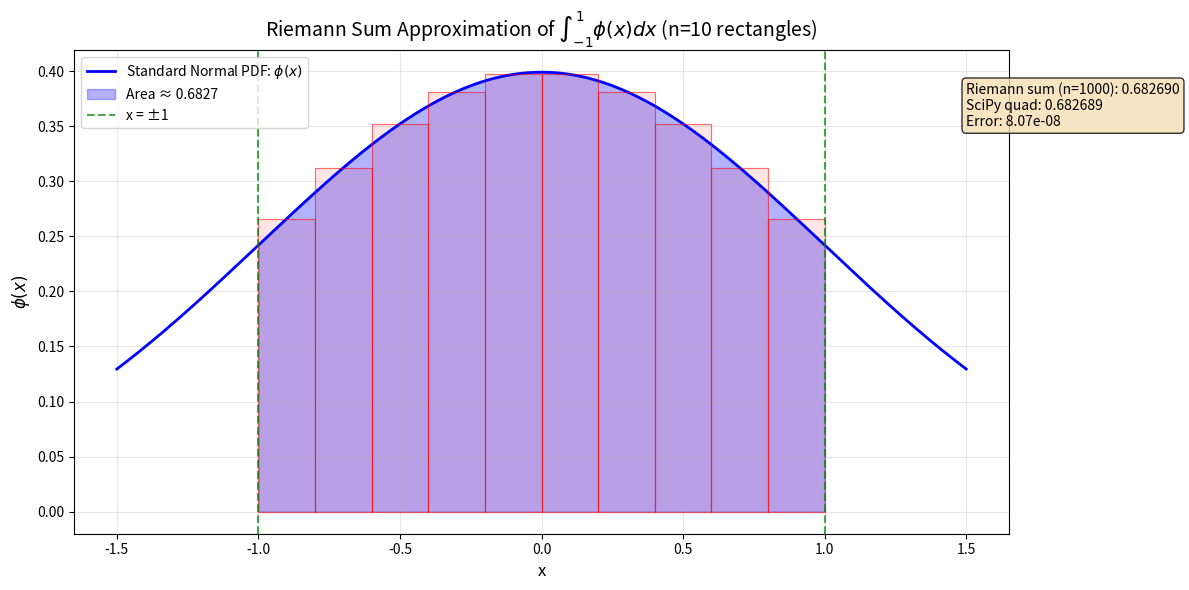

Source code (Python):
# Math4AI: Calculus & Optimization - Assignment 3
# Starter Code Template
#
# Your file should be named:
# Math4AI_Calculus&Optimization_FirstName_LastName_Assignment3_code.py

import numpy as np
import matplotlib.pyplot as plt
import scipy.integrate as spi


# ====================================================================
# --- Helper Function for Pretty Printing ---
# ====================================================================

def print_result(problem, description, value):
    """
    Helper function to print a result with its problem number and description.
    """
    print(f"--- {problem} ---")
    print(f"{description}:")
    if value is None:
        print("None (Function not yet implemented)")
    else:
        # Set print options for numerical results
        if isinstance(value, (int, float, np.number)):
            print(f"{value:.10f}")
        else:
            print(value)
    print("-" * 40)


# ====================================================================
# Part 1: Integral Calculus - Quantifying Accumulated Change
# ====================================================================

# --------------------------------------------------------------------
# Problem 1.1: Numerical Integration using Riemann Sums
# --------------------------------------------------------------------

def riemann_integral(f, a, b, n):
    """
    Calculates the definite integral of a function f from a to b
    using the midpoint Riemann sum with n rectangles.

    Args:
        f (callable): The function to integrate.
        a (float): The lower bound of integration.
        b (float): The upper bound of integration.
        n (int): The number of rectangles (subintervals).

    Returns:
        float: The approximated integral, or None if not implemented.
    """

    # --- YOUR CODE HERE ---

    # TODO 1: Calculate the width of each rectangle (∆x)
    delta_x = (b - a) / n

    # TODO 2: Initialize the sum to 0
    total_sum = 0.0

    # TODO 3: Loop over each rectangle (i from 0 to n-1)
    for i in range(n):
        # TODO 4: Calculate the midpoint of the i-th subinterval
        # x_i* = a + (i + 0.5) * ∆x
        midpoint = a + (i + 0.5) * delta_x

        # TODO 5: Evaluate the function at the midpoint
        f_midpoint = f(midpoint)

        # TODO 6: Add the area of this rectangle to the sum
        # Area = f(x_i*) * ∆x
        total_sum += f_midpoint * delta_x

    return total_sum


# ====================================================================
# --- Main Execution & Verification ---
# ====================================================================

# This block will only run when the script is executed directly
if __name__ == "__main__":
    print("=====================================================")
    print("Math4AI: Assignment 3 Verification")
    print("=====================================================")


    # --- Problem 1.1 Verification ---

    # 1. Define the PDF of the standard normal distribution
    def phi(x):
        """Probability Density Function of the standard normal distribution"""
        return (1.0 / np.sqrt(2 * np.pi)) * np.exp(-x**2 / 2)


    # 2. Set the integration bounds and parameters
    a_val = -1.0
    b_val = 1.0
    n_val = 1000  # Number of rectangles

    # 3. Call your 'from scratch' implementation
    integral_scratch = riemann_integral(phi, a_val, b_val, n_val)
    print_result("Problem 1.1", f"Integral of phi(x) from {a_val} to {b_val} (Scratch, n={n_val})", integral_scratch)

    # 4. Verify with SciPy

    # TODO:
    # Use scipy.integrate.quad (already imported as spi.quad) to compute
    # a high-precision value for the same integral.
    # spi.quad returns a tuple (value, error_estimate)
    # Extract the value (first element) for comparison.

    # Compute the integral using SciPy's quad function
    integral_scipy, error_estimate = spi.quad(phi, a_val, b_val)

    print_result("Problem 1.1", f"Integral of phi(x) from {a_val} to {b_val} (SciPy)", integral_scipy)

    # Print the error estimate from SciPy
    print(f"SciPy error estimate: {error_estimate:.2e}")

    # Additional comparison
    print("\n--- Comparison for Problem 1.1 ---")
    print(f"Riemann sum (n={n_val}): {integral_scratch:.10f}")
    print(f"SciPy quad: {integral_scipy:.10f}")
    print(f"Absolute difference: {abs(integral_scipy - integral_scratch):.2e}")

    # Known theoretical value
    known_value = 0.682689492137  # Φ(1) - Φ(-1) = 2Φ(1) - 1
    print(f"Theoretical value: {known_value:.10f}")
    print(f"Error from theoretical: {abs(known_value - integral_scratch):.2e}")

    # Additional analysis: Convergence test
    print("\n--- Convergence Test ---")
    print("Testing accuracy with different numbers of rectangles:")
    for test_n in [10, 100, 1000, 10000]:
        test_integral = riemann_integral(phi, a_val, b_val, test_n)
        error = abs(integral_scipy - test_integral)
        print(f"  n = {test_n:6d}: {test_integral:.10f}, error = {error:.2e}")

    print("\n--- End of Verification ---")

    # Optional: Visualization of the Riemann sum
    print("\nGenerating visualization of Riemann sum approximation...")

    # Generate x values for plotting
    x_plot = np.linspace(a_val - 0.5, b_val + 0.5, 1000)
    y_plot = phi(x_plot)

    # Create the plot
    plt.figure(figsize=(12, 6))

    # Plot the PDF - using raw strings for LaTeX to avoid escape sequence warnings
    plt.plot(x_plot, y_plot, 'b-', linewidth=2, label=r'Standard Normal PDF: $\phi(x)$')

    # Shade the area under the curve from -1 to 1
    x_fill = np.linspace(a_val, b_val, 1000)
    y_fill = phi(x_fill)
    plt.fill_between(x_fill, y_fill, alpha=0.3, color='blue', label='Area ≈ 0.6827')

    # Add rectangles for visualization (using n=10 for clarity)
    n_vis = 10
    delta_x_vis = (b_val - a_val) / n_vis
    for i in range(n_vis):
        midpoint = a_val + (i + 0.5) * delta_x_vis
        left = a_val + i * delta_x_vis
        right = a_val + (i + 1) * delta_x_vis
        height = phi(midpoint)

        # Draw rectangle
        rect_x = [left, right, right, left, left]
        rect_y = [0, 0, height, height, 0]
        plt.plot(rect_x, rect_y, 'r-', alpha=0.5, linewidth=0.8)
        plt.fill_between([left, right], [0, 0], [height, height],
                        alpha=0.1, color='red')

    # Add vertical lines at ±1
    plt.axvline(x=-1, color='green', linestyle='--', alpha=0.7, label='x = ±1')
    plt.axvline(x=1, color='green', linestyle='--', alpha=0.7)

    # Add labels and title - using raw strings for LaTeX
    plt.title(r'Riemann Sum Approximation of $\int_{-1}^{1} \phi(x) dx$ (n=' + str(n_vis) + ' rectangles)', fontsize=14)
    plt.xlabel('x', fontsize=12)
    plt.ylabel(r'$\phi(x)$', fontsize=12)
    plt.legend(fontsize=10)
    plt.grid(True, alpha=0.3)
    
    # Add text box with results
    result_text = f'Riemann sum (n={n_val}): {integral_scratch:.6f}\n'
    result_text += f'SciPy quad: {integral_scipy:.6f}\n'
    result_text += f'Error: {abs(integral_scipy - integral_scratch):.2e}'
    plt.text(1.5, 0.35, result_text, fontsize=10,
             bbox=dict(boxstyle='round', facecolor='wheat', alpha=0.8))

    plt.tight_layout()
    plt.show()
